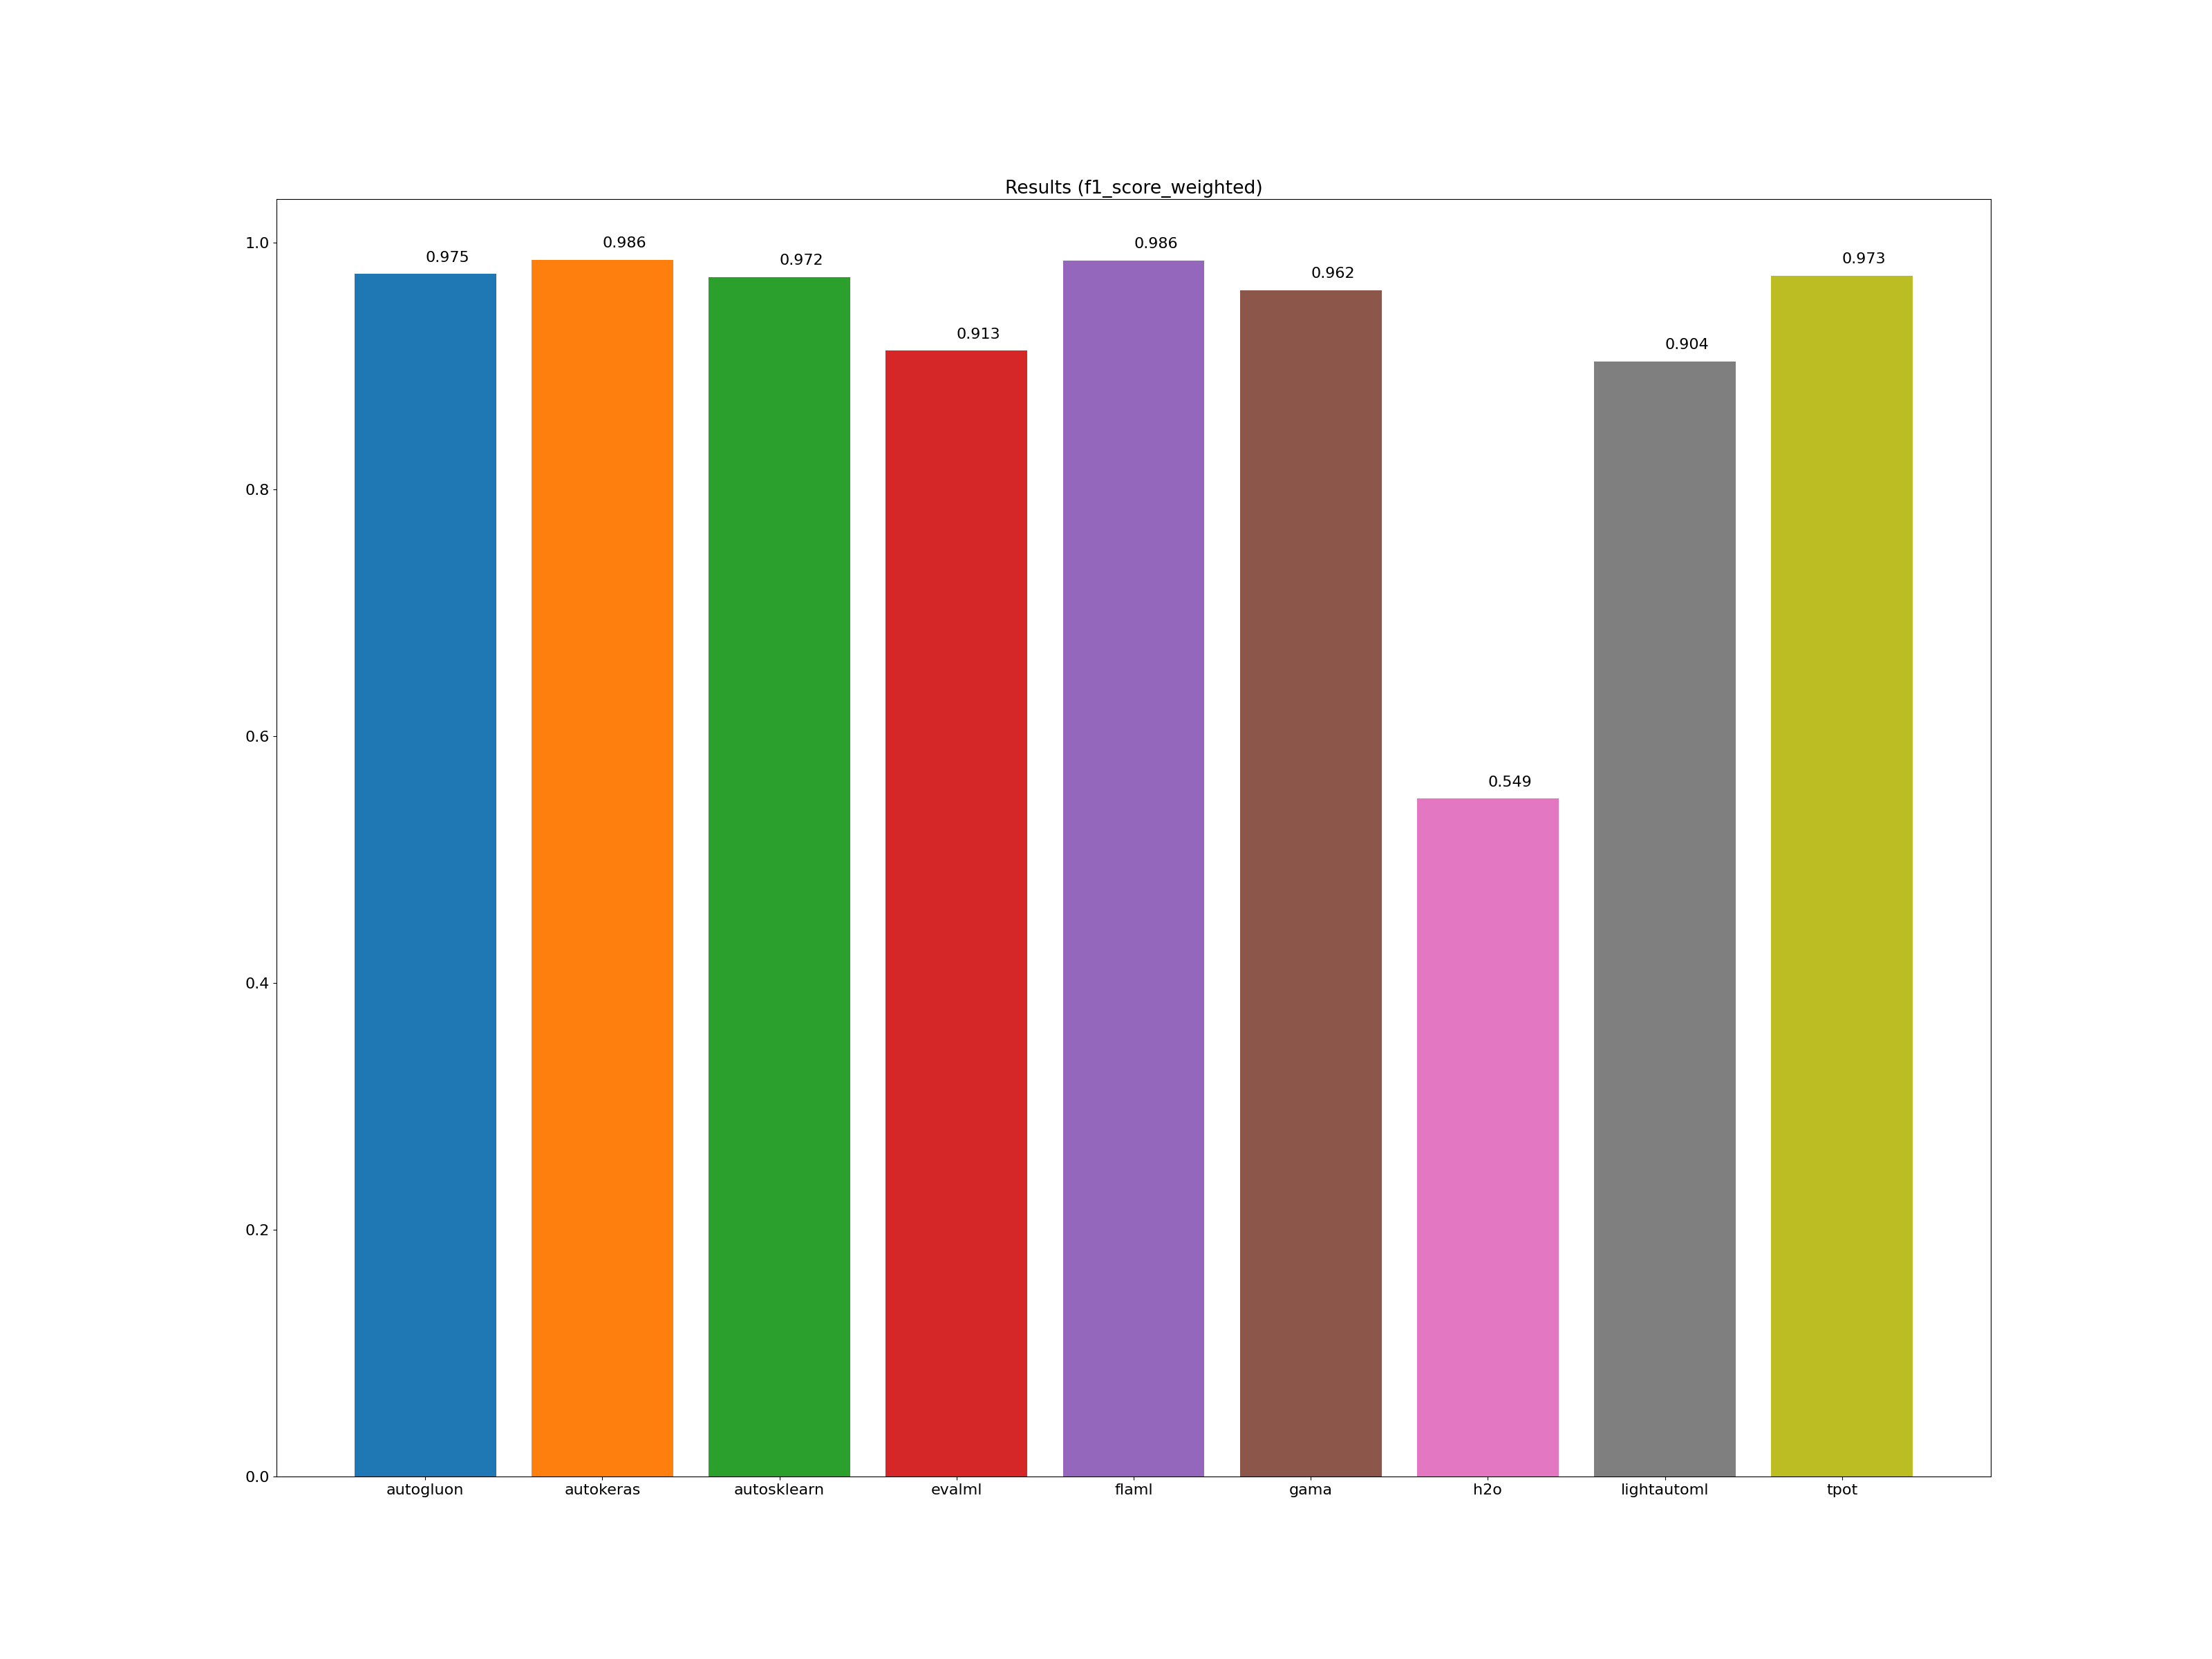

The file beside this chart, header and first rows:
framework, accuracy_score, average_precision_score, balanced_accuracy_score, cohen_kappa_score, f1_score_macro, f1_score_micro, f1_score_weighted, matthews_corrcoef, precision_score, recall_score, roc_auc_score, training_time, test_time
autogluon, 0.974, -1.000, 0.950, 0.946, 0.917, 0.974, 0.975, 0.946, -1.000, -1.000, -1.000, 00:00:12, 00:00:00
autokeras, 0.986, -1.000, 0.962, 0.970, 0.941, 0.986, 0.986, 0.970, -1.000, -1.000, -1.000, 00:00:19, 00:00:01
autosklearn, 0.971, -1.000, 0.938, 0.940, 0.905, 0.971, 0.972, 0.940, -1.000, -1.000, -1.000, 00:32:14, 00:00:01
evalml, 0.910, -1.000, 0.830, 0.813, 0.799, 0.910, 0.913, 0.814, -1.000, -1.000, -1.000, 00:01:01, 00:00:00
flaml, 0.986, -1.000, 0.985, 0.970, 0.961, 0.986, 0.986, 0.970, -1.000, -1.000, -1.000, 00:01:00, 00:00:00
gama, 0.960, -1.000, 0.915, 0.915, 0.872, 0.960, 0.962, 0.917, -1.000, -1.000, -1.000, 00:00:53, 00:00:00
h2o, 0.679, -1.000, 0.250, 0.000, 0.202, 0.679, 0.549, 0.000, -1.000, -1.000, -1.000, 00:01:05, 00:00:00
lightautoml, 0.896, -1.000, 0.476, 0.783, 0.485, 0.896, 0.904, 0.784, -1.000, -1.000, -1.000, 00:00:42, 00:00:00
tpot, 0.971, -1.000, 0.935, 0.940, 0.890, 0.971, 0.973, 0.941, -1.000, -1.000, -1.000, 00:01:02, 00:00:00
